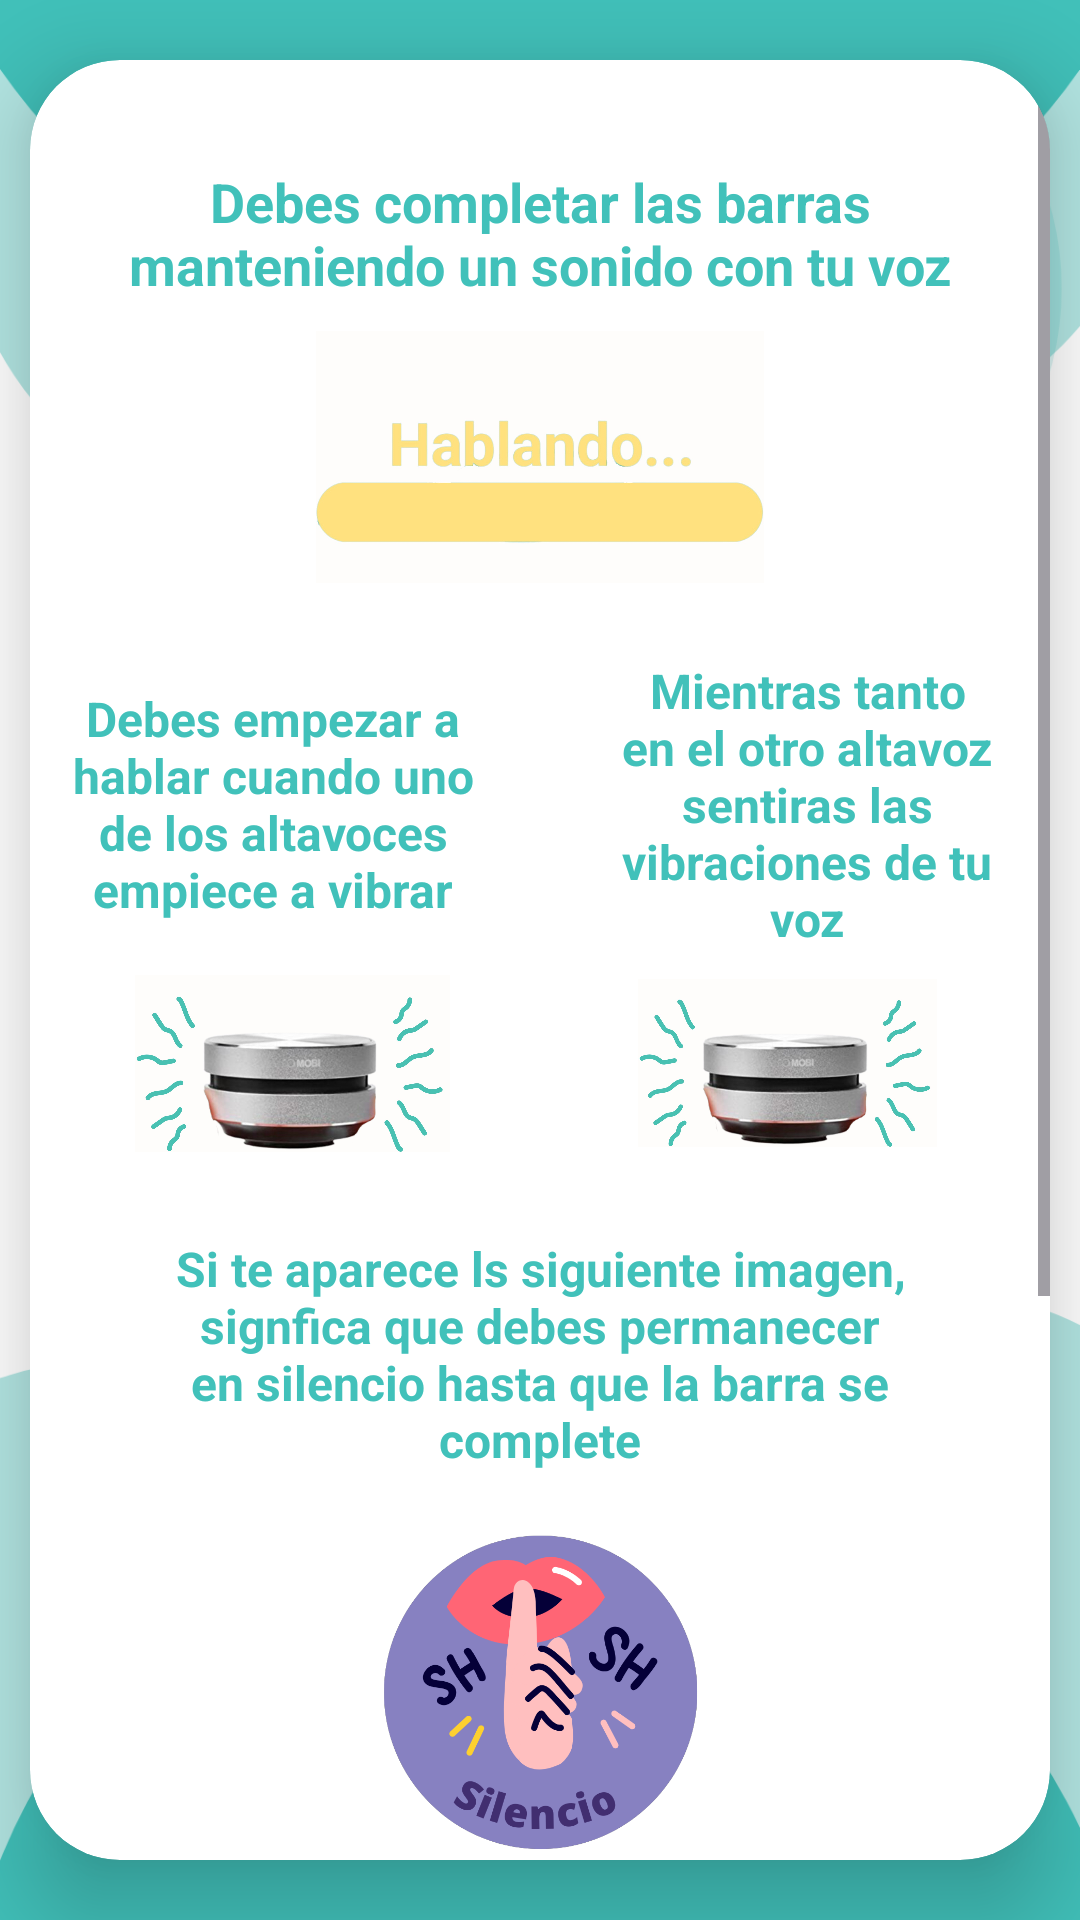

The Android layout XML behind this screen, and the referenced resources:
<!-- AndroidManifest.xml: application theme Theme.InterfazFinal -->
<!-- res/layout/activity_ready_duracion.xml -->
<?xml version="1.0" encoding="utf-8"?>
<LinearLayout xmlns:app="http://schemas.android.com/apk/res-auto"
    xmlns:tools="http://schemas.android.com/tools"
    xmlns:android="http://schemas.android.com/apk/res/android"
    tools:context=".Ready_duracion"
    android:background="@drawable/fondan2"
    android:layout_width="match_parent"
    android:layout_height="match_parent"
    android:orientation="vertical"
    android:gravity="center">


    <androidx.cardview.widget.CardView
        android:layout_width="340dp"
        android:layout_height="600dp"
        app:cardCornerRadius="30dp"
        app:cardElevation="20dp">

        <ScrollView
            android:layout_width="match_parent"
            android:layout_height="match_parent">

            <LinearLayout
                android:layout_width="match_parent"
                android:layout_height="wrap_content"
                android:gravity="center"
                android:orientation="vertical"
                android:padding="5dp">

                <TextView
                    android:id="@+id/textView9"
                    android:layout_width="match_parent"
                    android:layout_height="wrap_content"
                    android:text="Debes completar las barras manteniendo un sonido con tu voz"
                    android:textAlignment="center"
                    android:layout_marginTop="30dp"
                    android:layout_marginBottom="10dp"
                    android:paddingHorizontal="20dp"
                    android:textColor="@color/blue"
                    android:textSize="18sp"
                    android:textStyle="bold"/>

                <ImageView
                    android:id="@+id/imageView79"
                    android:layout_width="166dp"
                    android:layout_height="84dp"
                    android:layout_marginBottom="25dp"
                    app:srcCompat="@drawable/img_4"/>

                <TableLayout
                    android:layout_width="match_parent"
                    android:layout_height="wrap_content"
                    android:layout_marginBottom="20dp"
                    android:stretchColumns="*">

                    <TableRow
                        android:id="@+id/row1"
                        android:layout_width="match_parent"
                        android:layout_height="match_parent"
                        android:layout_weight="1"
                        android:gravity="center">

                        <TextView
                            android:id="@+id/textView3"
                            android:layout_width="0dp"
                            android:layout_height="wrap_content"
                            android:paddingHorizontal="20dp"
                            android:text="Debes empezar a hablar cuando uno de los altavoces empiece a vibrar"
                            android:textAlignment="center"
                            android:textColor="@color/blue"
                            android:textSize="16sp"
                            android:textStyle="bold" />

                        <TextView
                            android:id="@+id/textView4"
                            android:layout_width="0dp"
                            android:layout_height="wrap_content"
                            android:paddingHorizontal="20dp"
                            android:text="Mientras tanto en el otro altavoz sentiras las vibraciones de tu voz"
                            android:textAlignment="center"
                            android:textColor="@color/blue"
                            android:textSize="16sp"
                            android:textStyle="bold" />

                    </TableRow>

                    <TableRow
                        android:id="@+id/row2"
                        android:layout_width="match_parent"
                        android:layout_height="match_parent"
                        android:layout_weight="1"
                        android:gravity="center">

                        <ImageView
                            android:id="@+id/imageView7"
                            android:layout_width="178dp"
                            android:layout_height="75dp"
                            android:layout_weight="1"
                            android:padding="8dp"
                            app:srcCompat="@drawable/img_3" />

                        <ImageView
                            android:id="@+id/imageView8"
                            android:layout_width="178dp"
                            android:layout_height="72dp"
                            android:layout_weight="1"
                            android:padding="8dp"
                            app:srcCompat="@drawable/img_3" />

                    </TableRow>

                </TableLayout>

                <TextView
                    android:id="@+id/textView11"
                    android:layout_width="wrap_content"
                    android:layout_height="wrap_content"
                    android:paddingHorizontal="30dp"
                    android:text="Si te aparece ls siguiente imagen, signfica que debes permanecer en silencio hasta que la barra se complete"
                    android:textAlignment="center"
                    android:textColor="@color/blue"
                    android:textSize="16sp"
                    android:layout_marginBottom="20dp"
                    android:textStyle="bold"/>

                <ImageView
                    android:id="@+id/imageView88"
                    android:layout_width="132dp"
                    android:layout_height="106dp"
                    app:srcCompat="@drawable/silenciop"
                    android:layout_marginBottom="20dp"
                    />

                <TextView
                    android:id="@+id/textView12"
                    android:layout_width="wrap_content"
                    android:layout_height="wrap_content"
                    android:paddingHorizontal="40dp"
                    android:text="Completa todas la barras para ganar puntos"
                    android:textAlignment="center"
                    android:layout_marginBottom="20dp"
                    android:textColor="@color/blue"
                    android:textSize="20sp"
                    android:textStyle="bold"/>

                <Button
                    android:id="@+id/okButton"
                    android:layout_width="276dp"
                    android:layout_height="wrap_content"
                    android:layout_marginTop="30dp"
                    android:layout_marginBottom="20dp"
                    android:backgroundTint="@color/blue"
                    android:text="OK"
                    android:textSize="25sp"
                    app:cornerRadius="20dp"/>

                <Button
                    android:id="@+id/adminButton"
                    android:layout_width="wrap_content"
                    android:layout_height="wrap_content"
                    android:layout_marginBottom="30dp"
                    android:backgroundTint="@color/dark_grey"
                    android:text="Admin"
                    android:textSize="15sp"
                    app:cornerRadius="10dp"/>

            </LinearLayout>

        </ScrollView>


    </androidx.cardview.widget.CardView>

</LinearLayout>
<!-- resources referenced by this layout -->
<resources>
  <color name="blue">#41C1BA</color>
  <color name="dark_grey">#4b4b4b</color>
  <!-- drawable fondan2: png bitmap (drawable, 58814 bytes) -->
  <!-- drawable img_3: png bitmap (drawable, 824720 bytes) -->
  <!-- drawable img_4: png bitmap (drawable, 218369 bytes) -->
  <!-- drawable silenciop: png bitmap (drawable, 63055 bytes) -->
  <style name="Theme.InterfazFinal" parent="Base.Theme.InterfazFinal" />
  <style name="Base.Theme.InterfazFinal" parent="Theme.Material3.DayNight.NoActionBar">
          
          
      </style>
</resources>
